6-way image classification set "data" from GitHub (Abramov-Kirill/Test_task_drinks); label vocabulary: 7up lajm limon pet 1.0, adrenaline rush citrus buff can 0.5, cool cola bottle 0.33, e on citrus punch can 0.45, jevervess cola bottle 0.25, pepsi max pet 2.0.

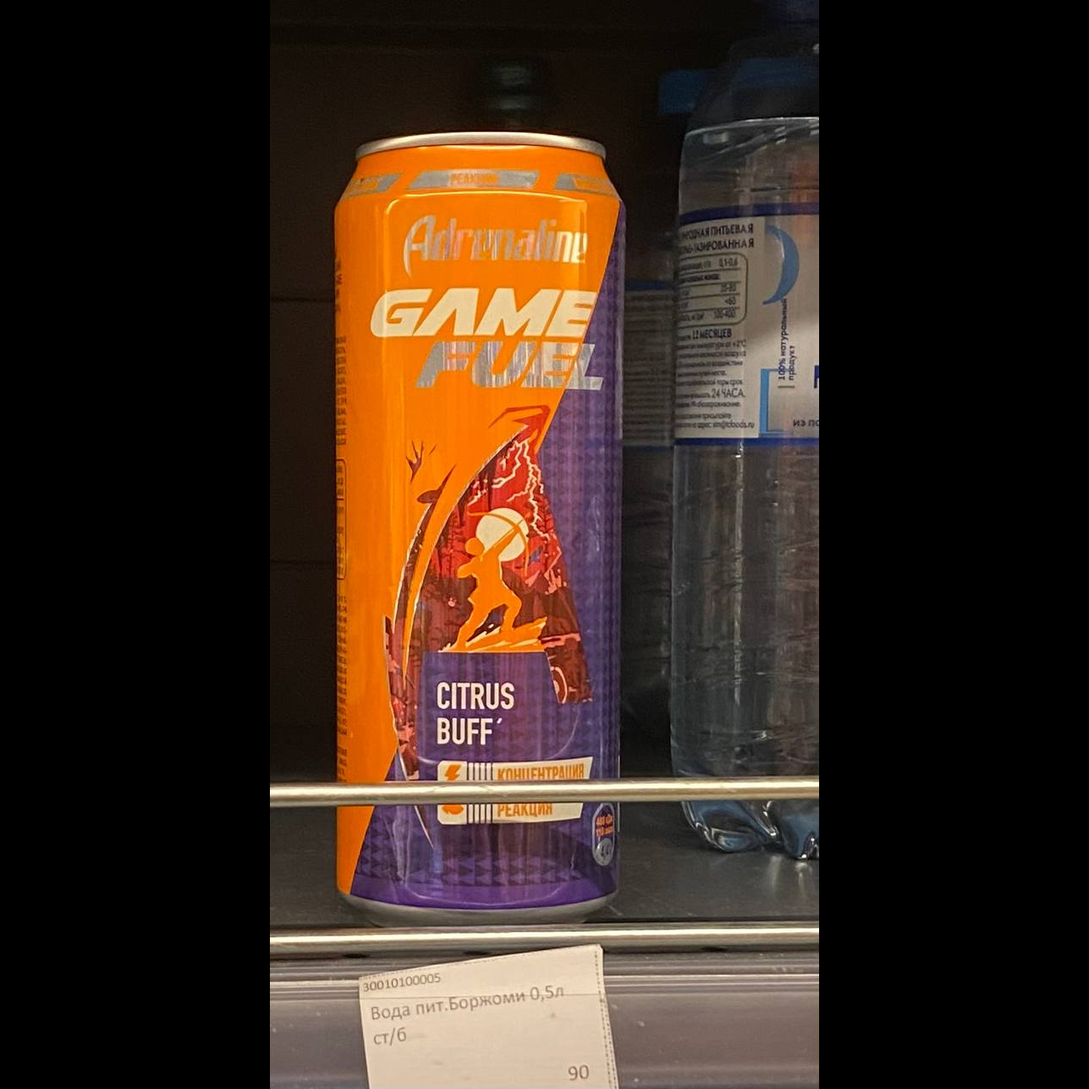
Label: adrenaline rush citrus buff can 0.5

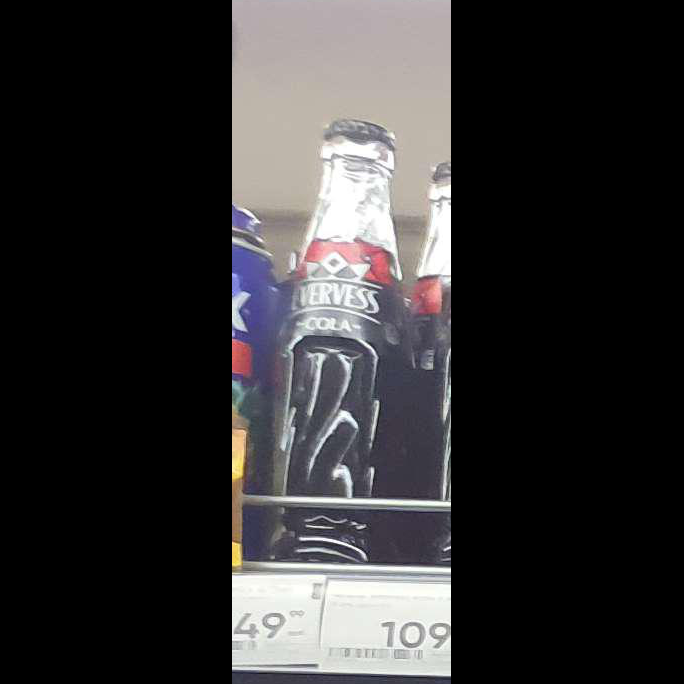
Label: jevervess cola bottle 0.25

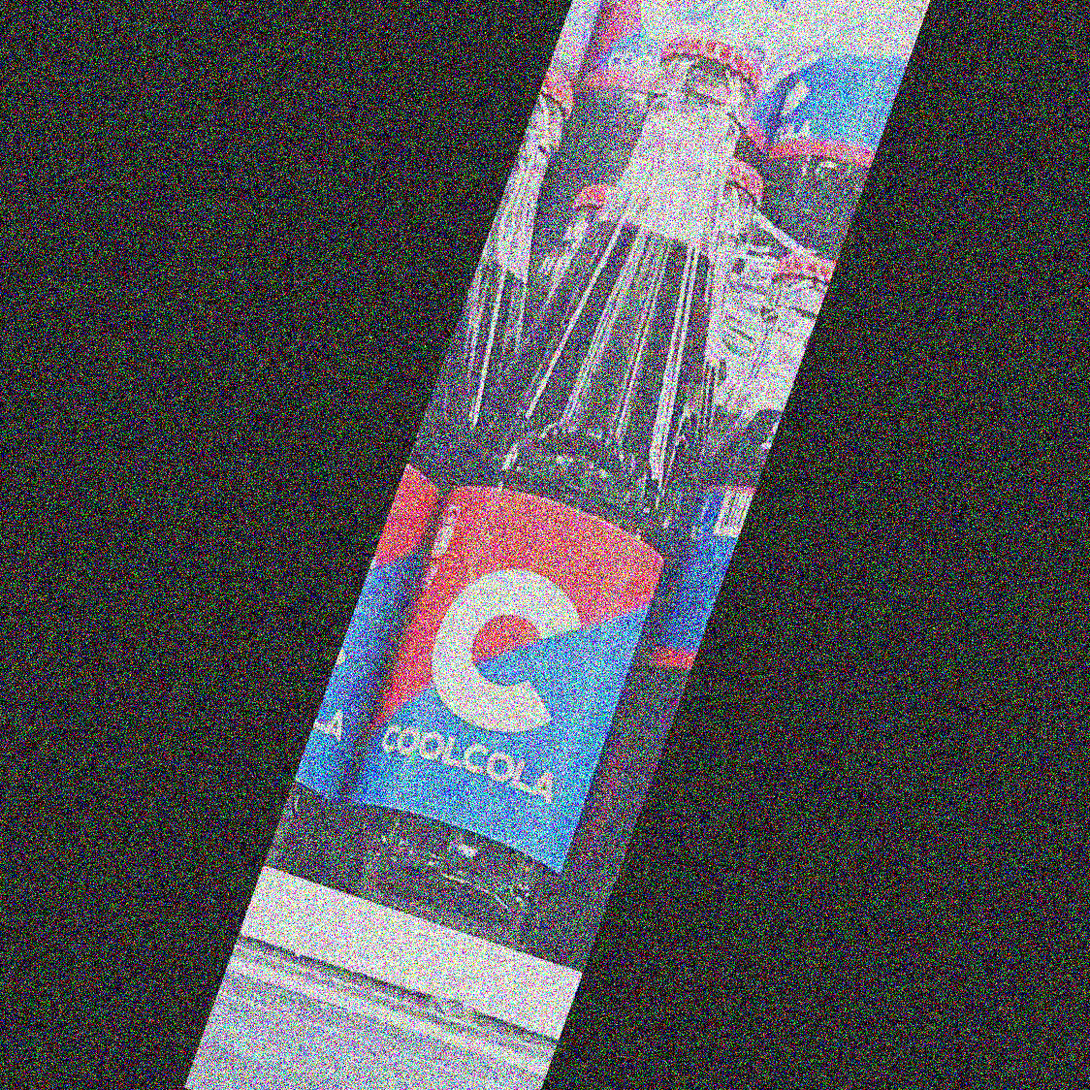
Label: cool cola bottle 0.33

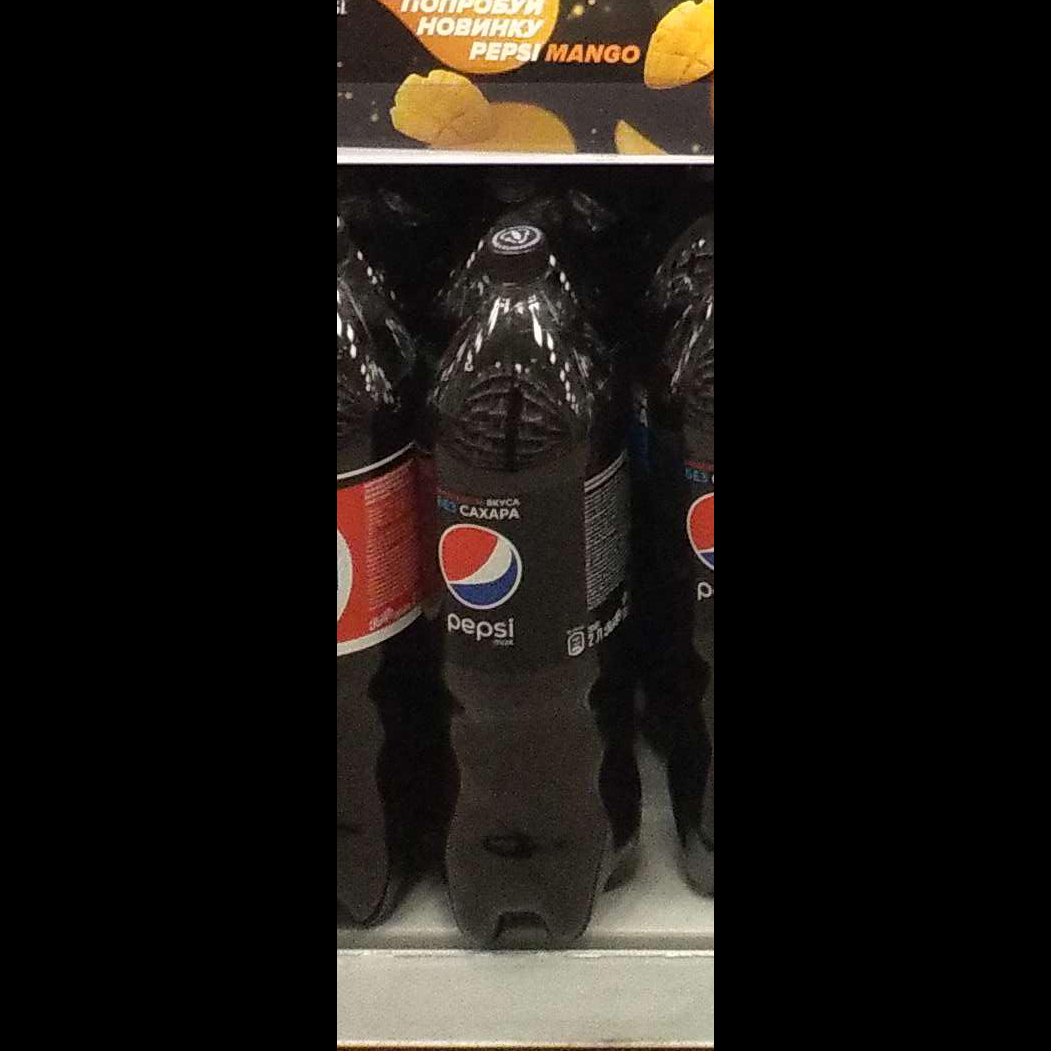
Label: pepsi max pet 2.0

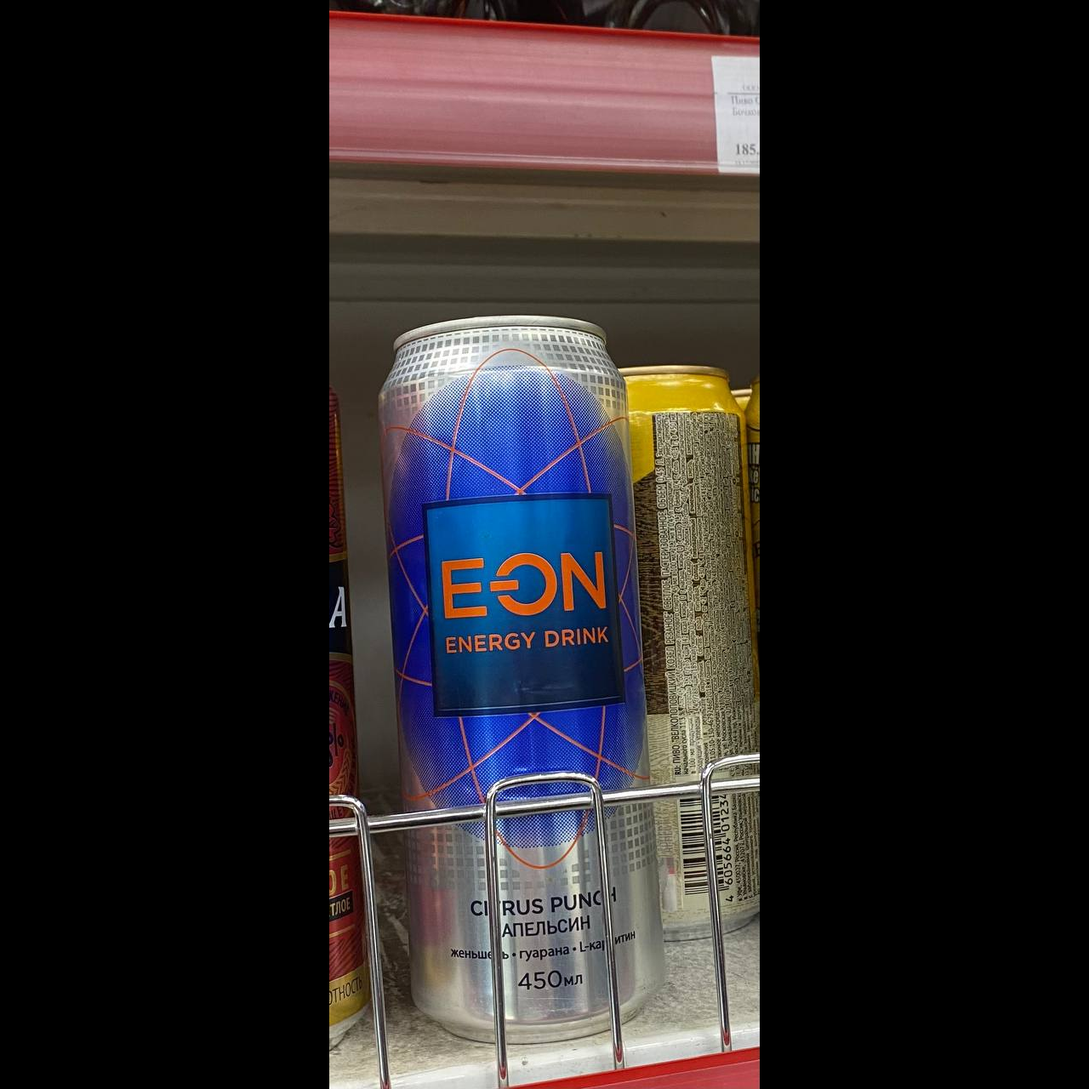
Label: e on citrus punch can 0.45

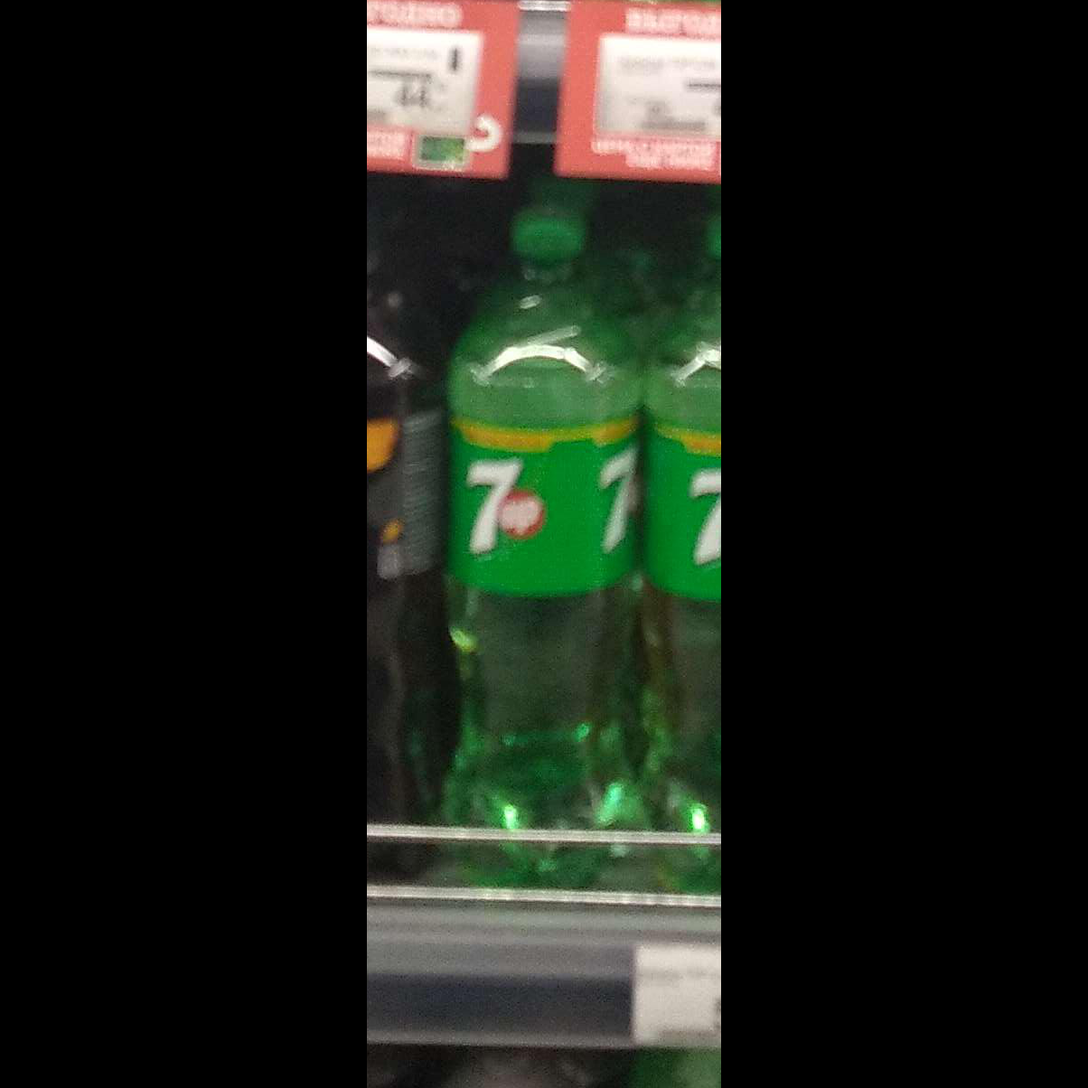
Label: 7up lajm limon pet 1.0
